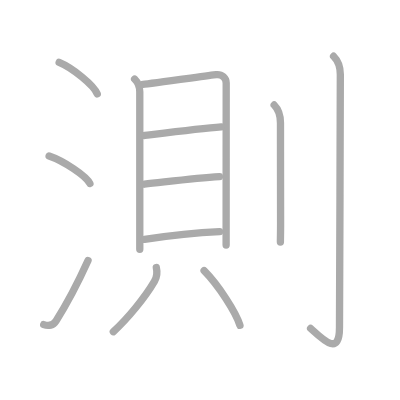
t = 0.00 s
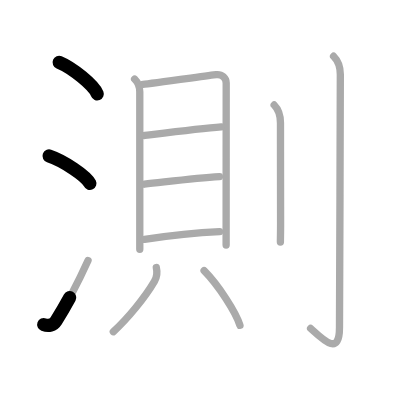
t = 2.50 s
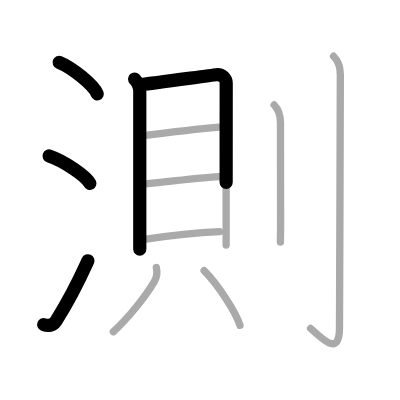
t = 4.75 s
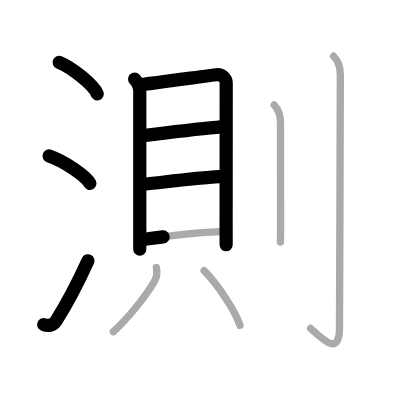
t = 7.25 s
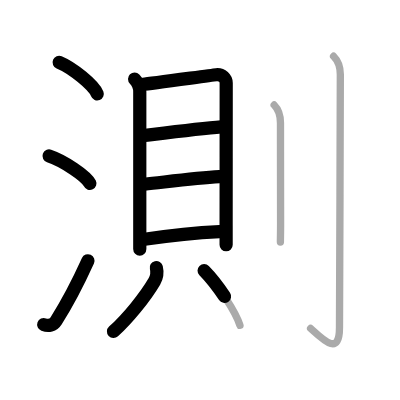
t = 9.50 s
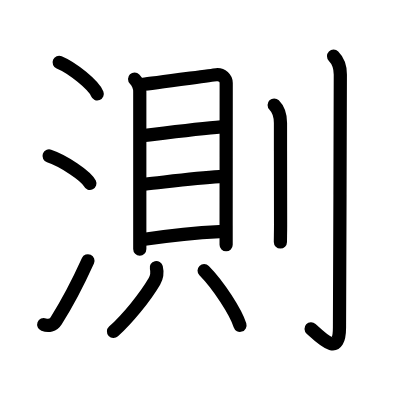
t = 12.00 s

The animated SVG that drew these frames (rendered in a browser with its animation timeline set to each time). Animation: 12 SMIL elements (animate=12); one cycle of 12.00 s.

<?xml version="1.0" standalone="no"?>
<!DOCTYPE svg PUBLIC "-//W3C//DTD SVG 1.1//EN"   "http://www.w3.org/Graphics/SVG/1.1/DTD/svg11.dtd">
<svg width="400px" height="400px"  version="1.1" xmlns="http://www.w3.org/2000/svg">
  <defs>
    <marker id="Triangle" viewBox="0 0 10 10" refX="0" refY="5" markerUnits="strokeWidth" markerWidth="3" style="stroke-opacity:0%;fill:#aaaaaa;" markerHeight="2" orient="auto">
      <path d="M 0 0 L 10 5 L 0 10 z" />
    </marker>
    
    <marker id="Arrow" viewBox="0 0 10 10" refX="5" refY="5" markerUnits="strokeWidth" markerWidth="1.8" style="stroke-opacity:0%;fill:#770000;" markerHeight="2" orient="auto">
      <path d="M 0 4 L 6 4 L 4 1 L 10 5 L 4 9 L 6 6 L 0 6 z" />
        <circle cx="5" cy="5" r="5" />
      </marker>
    
    <marker id="TriangleRed" viewBox="0 0 10 10" refX="0" refY="5" markerUnits="strokeWidth" markerWidth="3" style="stroke-opacity:0%;fill:#CC0000;" markerHeight="2" orient="auto">
      <path d="M 0 0 L 10 5 L 0 10 z" />
    </marker>
    
    <marker id="ArrowRed" viewBox="0 0 10 10" refX="5" refY="5" markerUnits="strokeWidth" markerWidth="1.8" style="stroke-opacity:0%;fill:#CC0000;" markerHeight="2" orient="auto">
      <path d="M 0 4 L 6 4 L 4 1 L 10 5 L 4 9 L 6 6 L 0 6 z" />
        <circle cx="5" cy="5" r="5" />
      </marker>
    
  </defs>
  
  <path style="fill:#ffffff; fill-opacity:100%; fill-rule:evenodd; stroke-width:0;" d="M 0 0 L 400px 0 L 400px 400px L 0 400px L 0 0" />

  <g transform="scale(3.6697247706422 3.6697247706422)">
<path style="fill:none; fill-opacity:0%; fill-rule:evenodd; stroke:#aaaaaa; stroke-opacity:100%; stroke-width: 1.5pt; stroke-linejoin:round; stroke-linecap:round;" d="M16.12 17c3.66 1.52 9.46 6.23 10.38 8.59"></path>
<path style="fill:none; fill-opacity:0%; fill-rule:evenodd; stroke:#aaaaaa; stroke-opacity:100%; stroke-width: 1.5pt; stroke-linejoin:round; stroke-linecap:round;" d="M13.38 42.5c3.93 1.32 10.14 5.44 11.12 7.5"></path>
<path style="fill:none; fill-opacity:0%; fill-rule:evenodd; stroke:#aaaaaa; stroke-opacity:100%; stroke-width: 1.5pt; stroke-linejoin:round; stroke-linecap:round;" d="M11.91 88.45c1.29 0.49 2.59 0.22 3.36-0.99c3-4.7 6-10.45 8.72-16.45"></path>
<path style="fill:none; fill-opacity:0%; fill-rule:evenodd; stroke:#aaaaaa; stroke-opacity:100%; stroke-width: 1.5pt; stroke-linejoin:round; stroke-linecap:round;" d="M36.68 21.54c0.76 0.77 1.41 2.07 1.41 3.46c0 4.94 0 28.53 0 39c0 1.71 0 3.07 0 3.94"></path>
<path style="fill:none; fill-opacity:0%; fill-rule:evenodd; stroke:#aaaaaa; stroke-opacity:100%; stroke-width: 1.5pt; stroke-linejoin:round; stroke-linecap:round;" d="M38.96 22.97c2.1-0.17 18.07-2.4 19.97-2.61c1.59-0.17 2.71 0.97 2.71 2.26c0 5.38-0.02 30.35-0.02 38.76c0 1.57 0 4.33 0 5.38"></path>
<path style="fill:none; fill-opacity:0%; fill-rule:evenodd; stroke:#aaaaaa; stroke-opacity:100%; stroke-width: 1.5pt; stroke-linejoin:round; stroke-linecap:round;" d="M39.43 36.91c4.33-0.52 15.35-1.89 20.87-2.32"></path>
<path style="fill:none; fill-opacity:0%; fill-rule:evenodd; stroke:#aaaaaa; stroke-opacity:100%; stroke-width: 1.5pt; stroke-linejoin:round; stroke-linecap:round;" d="M39.35 50.2c6.38-0.69 13.98-1.73 20.45-2.08"></path>
<path style="fill:none; fill-opacity:0%; fill-rule:evenodd; stroke:#aaaaaa; stroke-opacity:100%; stroke-width: 1.5pt; stroke-linejoin:round; stroke-linecap:round;" d="M39.39 65.22c5.03-0.75 14.04-1.79 20.45-2.09"></path>
<path style="fill:none; fill-opacity:0%; fill-rule:evenodd; stroke:#aaaaaa; stroke-opacity:100%; stroke-width: 1.5pt; stroke-linejoin:round; stroke-linecap:round;" d="M42.6 72.91c0.32 1.34 0.07 2.75-0.52 3.76c-2.67 4.54-7.38 10.22-11.2 13.71"></path>
<path style="fill:none; fill-opacity:0%; fill-rule:evenodd; stroke:#aaaaaa; stroke-opacity:100%; stroke-width: 1.5pt; stroke-linejoin:round; stroke-linecap:round;" d="M55.62 73.75c3.98 4.04 8.68 11.36 9.77 14.9"></path>
<path style="fill:none; fill-opacity:0%; fill-rule:evenodd; stroke:#aaaaaa; stroke-opacity:100%; stroke-width: 1.5pt; stroke-linejoin:round; stroke-linecap:round;" d="M74.71 28.61c1.03 1.03 1.72 2.64 1.72 4.91c0 10.91 0.03 25.23 0.03 27.73c0 1.97-0.05 3.58-0.05 4.71"></path>
<path style="fill:none; fill-opacity:0%; fill-rule:evenodd; stroke:#aaaaaa; stroke-opacity:100%; stroke-width: 1.5pt; stroke-linejoin:round; stroke-linecap:round;" d="M90.9 15.32c1.14 1.14 1.84 3.05 1.84 4.99c0 14.46-0.23 64-0.23 68.92c0 7.86-4.23 3.58-7.87 0.25"></path>

<path style="fill:none; fill-opacity:0%; fill-rule:evenodd; stroke:#000000; stroke-opacity:100%; stroke-width: 2.7pt; stroke-linejoin:round; stroke-linecap:round;" d="M16.12 17c3.66 1.52 9.46 6.23 10.38 8.59" pathLength="100" stroke-dashoffset="100" stroke-dasharray="100 105"><animate id="dashAnim1" attributeName="stroke-dashoffset" from="100" to="0" dur="1s" calcMode="linear" fill="freeze"/></path>
<path style="fill:none; fill-opacity:0%; fill-rule:evenodd; stroke:#000000; stroke-opacity:100%; stroke-width: 2.7pt; stroke-linejoin:round; stroke-linecap:round;" d="M13.38 42.5c3.93 1.32 10.14 5.44 11.12 7.5" pathLength="100" stroke-dashoffset="100" stroke-dasharray="100 105"><animate id="dashAnim2" attributeName="stroke-dashoffset" from="100" to="0" dur="1s" calcMode="linear" begin="dashAnim1.end" fill="freeze"/></path>
<path style="fill:none; fill-opacity:0%; fill-rule:evenodd; stroke:#000000; stroke-opacity:100%; stroke-width: 2.7pt; stroke-linejoin:round; stroke-linecap:round;" d="M11.91 88.45c1.29 0.49 2.59 0.22 3.36-0.99c3-4.7 6-10.45 8.72-16.45" pathLength="100" stroke-dashoffset="100" stroke-dasharray="100 105"><animate id="dashAnim3" attributeName="stroke-dashoffset" from="100" to="0" dur="1s" calcMode="linear" begin="dashAnim2.end" fill="freeze"/></path>
<path style="fill:none; fill-opacity:0%; fill-rule:evenodd; stroke:#000000; stroke-opacity:100%; stroke-width: 2.7pt; stroke-linejoin:round; stroke-linecap:round;" d="M36.68 21.54c0.76 0.77 1.41 2.07 1.41 3.46c0 4.94 0 28.53 0 39c0 1.71 0 3.07 0 3.94" pathLength="100" stroke-dashoffset="100" stroke-dasharray="100 105"><animate id="dashAnim4" attributeName="stroke-dashoffset" from="100" to="0" dur="1s" calcMode="linear" begin="dashAnim3.end" fill="freeze"/></path>
<path style="fill:none; fill-opacity:0%; fill-rule:evenodd; stroke:#000000; stroke-opacity:100%; stroke-width: 2.7pt; stroke-linejoin:round; stroke-linecap:round;" d="M38.96 22.97c2.1-0.17 18.07-2.4 19.97-2.61c1.59-0.17 2.71 0.97 2.71 2.26c0 5.38-0.02 30.35-0.02 38.76c0 1.57 0 4.33 0 5.38" pathLength="100" stroke-dashoffset="100" stroke-dasharray="100 105"><animate id="dashAnim5" attributeName="stroke-dashoffset" from="100" to="0" dur="1s" calcMode="linear" begin="dashAnim4.end" fill="freeze"/></path>
<path style="fill:none; fill-opacity:0%; fill-rule:evenodd; stroke:#000000; stroke-opacity:100%; stroke-width: 2.7pt; stroke-linejoin:round; stroke-linecap:round;" d="M39.43 36.91c4.33-0.52 15.35-1.89 20.87-2.32" pathLength="100" stroke-dashoffset="100" stroke-dasharray="100 105"><animate id="dashAnim6" attributeName="stroke-dashoffset" from="100" to="0" dur="1s" calcMode="linear" begin="dashAnim5.end" fill="freeze"/></path>
<path style="fill:none; fill-opacity:0%; fill-rule:evenodd; stroke:#000000; stroke-opacity:100%; stroke-width: 2.7pt; stroke-linejoin:round; stroke-linecap:round;" d="M39.35 50.2c6.38-0.69 13.98-1.73 20.45-2.08" pathLength="100" stroke-dashoffset="100" stroke-dasharray="100 105"><animate id="dashAnim7" attributeName="stroke-dashoffset" from="100" to="0" dur="1s" calcMode="linear" begin="dashAnim6.end" fill="freeze"/></path>
<path style="fill:none; fill-opacity:0%; fill-rule:evenodd; stroke:#000000; stroke-opacity:100%; stroke-width: 2.7pt; stroke-linejoin:round; stroke-linecap:round;" d="M39.39 65.22c5.03-0.75 14.04-1.79 20.45-2.09" pathLength="100" stroke-dashoffset="100" stroke-dasharray="100 105"><animate id="dashAnim8" attributeName="stroke-dashoffset" from="100" to="0" dur="1s" calcMode="linear" begin="dashAnim7.end" fill="freeze"/></path>
<path style="fill:none; fill-opacity:0%; fill-rule:evenodd; stroke:#000000; stroke-opacity:100%; stroke-width: 2.7pt; stroke-linejoin:round; stroke-linecap:round;" d="M42.6 72.91c0.32 1.34 0.07 2.75-0.52 3.76c-2.67 4.54-7.38 10.22-11.2 13.71" pathLength="100" stroke-dashoffset="100" stroke-dasharray="100 105"><animate id="dashAnim9" attributeName="stroke-dashoffset" from="100" to="0" dur="1s" calcMode="linear" begin="dashAnim8.end" fill="freeze"/></path>
<path style="fill:none; fill-opacity:0%; fill-rule:evenodd; stroke:#000000; stroke-opacity:100%; stroke-width: 2.7pt; stroke-linejoin:round; stroke-linecap:round;" d="M55.62 73.75c3.98 4.04 8.68 11.36 9.77 14.9" pathLength="100" stroke-dashoffset="100" stroke-dasharray="100 105"><animate id="dashAnim10" attributeName="stroke-dashoffset" from="100" to="0" dur="1s" calcMode="linear" begin="dashAnim9.end" fill="freeze"/></path>
<path style="fill:none; fill-opacity:0%; fill-rule:evenodd; stroke:#000000; stroke-opacity:100%; stroke-width: 2.7pt; stroke-linejoin:round; stroke-linecap:round;" d="M74.71 28.61c1.03 1.03 1.72 2.64 1.72 4.91c0 10.91 0.03 25.23 0.03 27.73c0 1.97-0.05 3.58-0.05 4.71" pathLength="100" stroke-dashoffset="100" stroke-dasharray="100 105"><animate id="dashAnim11" attributeName="stroke-dashoffset" from="100" to="0" dur="1s" calcMode="linear" begin="dashAnim10.end" fill="freeze"/></path>
<path style="fill:none; fill-opacity:0%; fill-rule:evenodd; stroke:#000000; stroke-opacity:100%; stroke-width: 2.7pt; stroke-linejoin:round; stroke-linecap:round;" d="M90.9 15.32c1.14 1.14 1.84 3.05 1.84 4.99c0 14.46-0.23 64-0.23 68.92c0 7.86-4.23 3.58-7.87 0.25" pathLength="100" stroke-dashoffset="100" stroke-dasharray="100 105"><animate id="dashAnim12" attributeName="stroke-dashoffset" from="100" to="0" dur="1s" calcMode="linear" begin="dashAnim11.end" fill="freeze"/></path>

</g>

</svg>  
          
